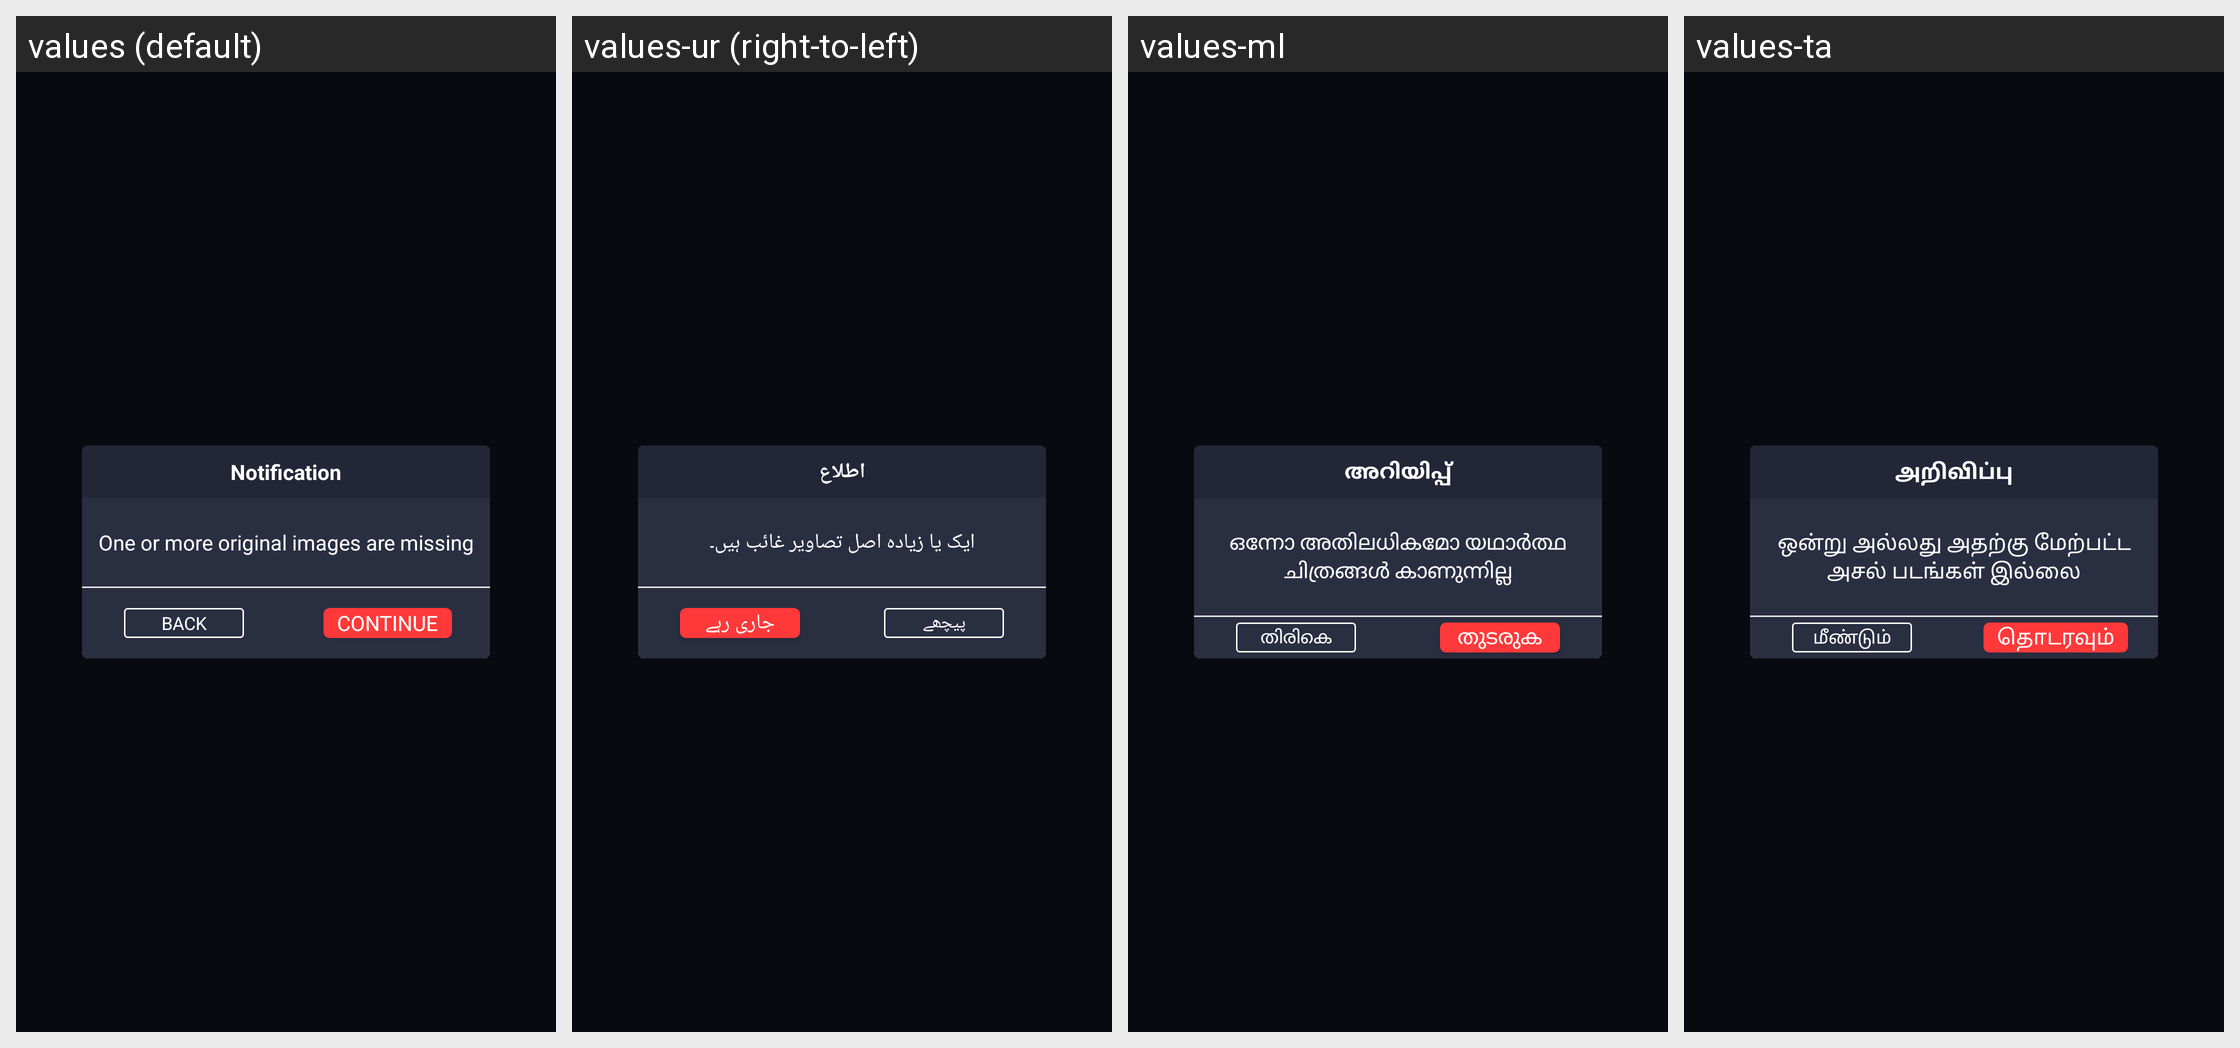

Here is an Android app screen in its default locale and in the app's own translations. Write out the translated-string differences for the strings that appear on this screen.
Android screen res/layout/dialog_missing_image.xml rendered under 4 locales, left to right: values (default), values-ur (right-to-left), values-ml, values-ta. Device: Nexus 5 (rendered at 1080×1920; each locale shown at half size, 540×960, under a caption strip naming it); theme AppTheme.
Other locales in the repository, not shown: values-af, values-am, values-ar, values-az, values-be, values-bn-rBD, values-ca, values-ceb, values-cs, values-da, values-de, values-el, values-en-rUS, values-es-rUS, values-et, values-fa, values-fi, values-fr, values-fr-rCA, values-ga, values-gl, values-gu, values-ha, values-hi, values-hr, values-hu, values-ig, values-in, values-it, values-ja, values-jv, values-kk, values-km, values-kn, values-ko, values-mr, values-ms, values-my, values-ne, values-nl, values-pa, values-pl, values-ps, values-pt, values-ro, values-ru, values-sd, values-si, values-sk, values-sr, values-su, values-sv, values-te, values-tg, values-th, values-tl, values-tr, values-uk, values-uz, values-vi, values-yo, values-zh, values-zh-rHK, values-zh-rTW.
Strings drawn on this screen, with the default value and each locale's value (text and hints the layout hard-codes, and strings that could not be matched under every locale, appear in the picture but are not listed):

notification
  values: Notification
  values-ur: اطلاع
  values-ml: അറിയിപ്പ്
  values-ta: அறிவிப்பு

one_or_more_original_images_are_missing
  values: One or more original images are missing
  values-ur: ایک یا زیادہ اصل تصاویر غائب ہیں۔
  values-ml: ഒന്നോ അതിലധികമോ യഥാർത്ഥ ചിത്രങ്ങൾ കാണുന്നില്ല
  values-ta: ஒன்று அல்லது அதற்கு மேற்பட்ட அசல் படங்கள் இல்லை

back
  values: Back
  values-ur: پیچھے
  values-ml: തിരികെ
  values-ta: மீண்டும்

txt_continue
  values: Continue
  values-ur: جاری رہے
  values-ml: തുടരുക
  values-ta: தொடரவும்
